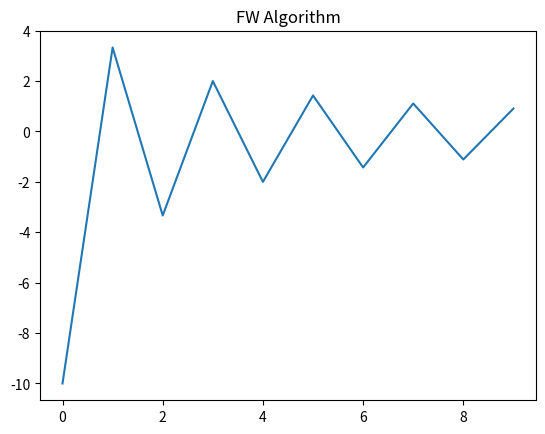

Python code for this plot:
import numpy as np 
import matplotlib.pyplot as plt
from scipy.optimize import linprog
import math

class PowerFunction:
    def __init__(self, p,q):
        self.name="Power Function $f(x)=1/2 ||x||^2$"
        self.p = p
        self.q = q 

    def f(self,x):
        return (1/2)* np.pow(np.linalg.norm(x, ord=self.q), self.q)
    
    def grad(self, x):
        return x

    def find_s(self, x_t, xbounds=(-10,10)):
        res = linprog(x_t, bounds=xbounds)
        return res.x

def FrankeWolfeLoop(T, xbounds, f, w_t):
    w_ts = []

    for t in range(0,T): 
        s_t = f.find_s(w_t, xbounds)
        print("st", s_t)
        w_t = w_t + (2/(t+2))*(s_t-w_t)
        #x_ts.append(np.linalg.norm(x_t))
        w_ts.append(w_t)
        print(w_t)

    print(w_t)
    return w_ts


# Heavy Ball Method
def heavy_ball(T, f, w_0, L=2):
    w_ts = [w_0, w_0]

    for t in range(1,T): 
        eta_t = t/(4*(t+1)*L)
        beta_t = (t-2)/(t+1)
        v_t = w_ts[-1] - w_ts[-2]
        w_t = w_ts[-1] - eta_t * f.grad(w_ts[-1]) + beta_t*v_t

        w_ts.append(w_t)

    return w_t[-1]

# Unconstrained Nesterov Accelerated Gradient Descent (Algorithm 12)
def alg_12(T, f, x_t, beta=0.5, L=2):
    # NEED TO FIX
    x_ts = []
    lambda_t = 0.5
    y_t = 0

    for t in range(1,T):
        theta_t = t/(2*(t+1)*L)
        beta_t = (t-2)/(t+1)
        w_t1 = z_t - theta_t * f.grad(z_t)
        z_t1 = w_t + beta_t(w_t1 - w_t)


        z_t = z_t1
        w_t = w_t1

    return w_t

if __name__ == "__main__":
    # Franke-Wolfe Training loop
    T = 10
    xbounds = [-10,10]
    f = PowerFunction(2,2)

    x2_t = np.array([10,-10])


    #x2_ts = NAG(T, f, x2_t)
    #plt.plot(x2_ts)
    #plt.title("NAG Algorithm")
    #plt.show()

    x_t = np.array([10,-10])
    x_t = np.array([0.4])
    print(x_t)

    x_ts = FrankeWolfeLoop(T, xbounds, f, x_t)

    print(x_ts)
    plt.plot(x_ts)
    plt.title("FW Algorithm")
    plt.show()
